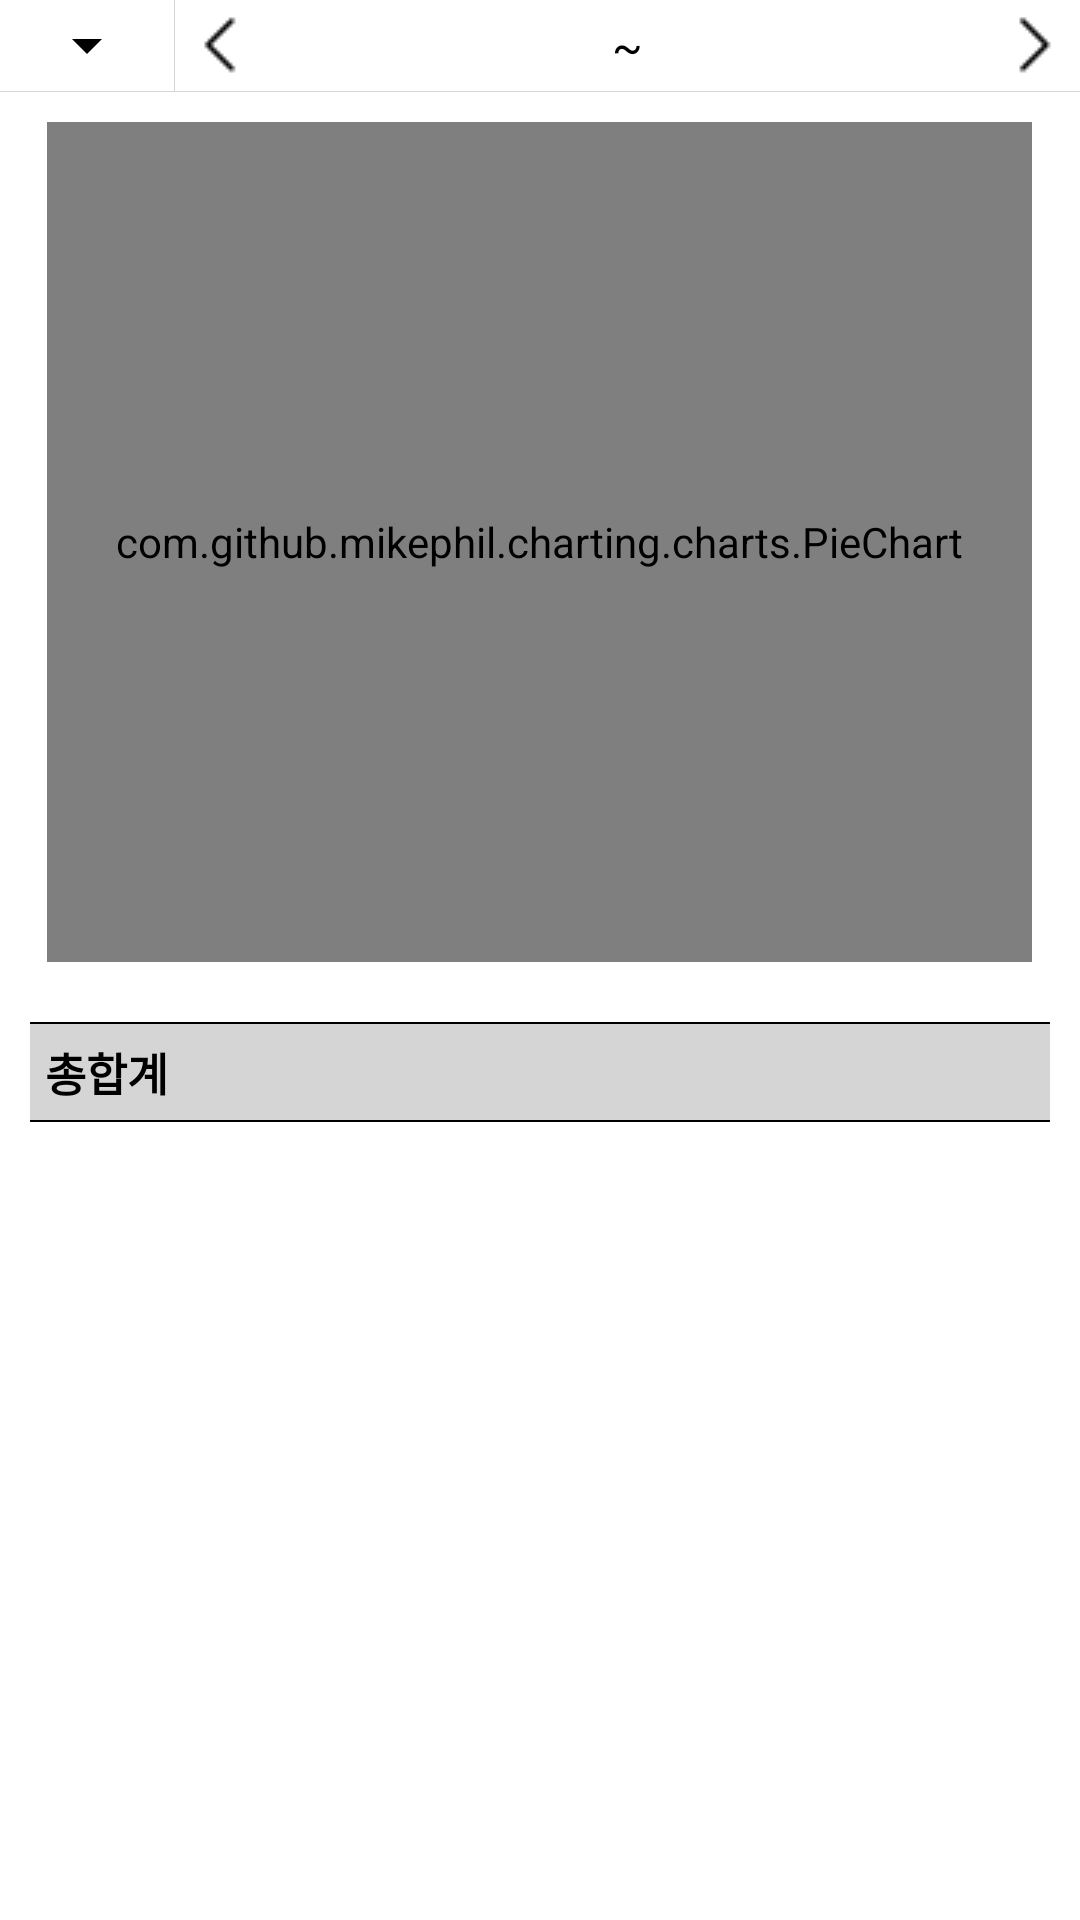

The Android layout XML behind this screen, and the referenced resources:
<!-- AndroidManifest.xml: application theme AppTheme -->
<!-- res/layout/fragment_chart.xml -->
<?xml version="1.0" encoding="utf-8"?>
<android.support.v4.widget.NestedScrollView xmlns:android="http://schemas.android.com/apk/res/android"
    android:id="@+id/scrollView"
    android:layout_width="match_parent"
    android:layout_height="match_parent"
    android:orientation="vertical"
    android:fillViewport="true"
    android:background="#ffffff">
<LinearLayout xmlns:android="http://schemas.android.com/apk/res/android"
    xmlns:tools="http://schemas.android.com/tools"
    android:layout_width="match_parent"
    android:layout_height="match_parent"
    android:orientation="vertical"
    tools:context=".View.ChartFragment">
    <LinearLayout
        android:layout_width="match_parent"
        android:layout_height="wrap_content"
        android:orientation="horizontal"
        android:background="#ffffff"
        android:gravity="center">
        <Spinner
            android:id="@+id/spinner"
            android:layout_width="wrap_content"
            android:layout_height="wrap_content"
            android:layout_gravity="center"
            android:layout_marginLeft="5dp"
            android:layout_marginRight="5dp"
            android:backgroundTint="#000000">
        </Spinner>
        <View
            android:layout_width="0.2dp"
            android:layout_height="match_parent"
            android:background="#D5D5D5"/>
        <LinearLayout
            android:layout_width="0dp"
            android:layout_height="wrap_content"
            android:layout_weight="1"
            android:orientation="horizontal">
            <ImageButton
                android:id="@+id/left_arrow"
                android:layout_width="wrap_content"
                android:layout_height="wrap_content"
                android:layout_margin="5dp"
                android:src="@drawable/left_arrow"
                android:background="#00ffffff"/>
            <LinearLayout
                android:layout_width="0dp"
                android:layout_height="wrap_content"
                android:layout_weight="1"
                android:layout_gravity="center"
                android:gravity="center"
                android:orientation="horizontal">
                <TextView
                    android:id="@+id/startDate"
                    android:layout_width="wrap_content"
                    android:layout_height="wrap_content"
                    android:layout_margin="5dp"
                    android:textSize="15dp"
                    android:textColor="#000000" />
            </LinearLayout>
            <TextView
                android:layout_width="wrap_content"
                android:layout_height="wrap_content"
                android:text=" ~ "
                android:textSize="15dp"
                android:layout_gravity="center"
                android:gravity="center"
                android:textColor="#000000"/>
            <LinearLayout
                android:layout_width="0dp"
                android:layout_height="wrap_content"
                android:layout_weight="1"
                android:layout_gravity="center"
                android:gravity="center"
                android:orientation="horizontal">
                <TextView
                    android:id="@+id/endDate"
                    android:layout_width="wrap_content"
                    android:layout_height="wrap_content"
                    android:layout_margin="5dp"
                    android:textSize="15dp"
                    android:textColor="#000000"/>
            </LinearLayout>
            <ImageButton
                android:id="@+id/right_arrow"
                android:layout_width="wrap_content"
                android:layout_height="wrap_content"
                android:layout_margin="5dp"
                android:src="@drawable/right_arrow"
                android:background="#00ffffff"/>
        </LinearLayout>

    </LinearLayout>
    <View
        android:layout_width="match_parent"
        android:layout_height="0.2dp"
        android:background="#D5D5D5"/>


    <LinearLayout
        android:layout_width="match_parent"
        android:layout_height="300dp"
        android:padding="10dp"
        android:orientation="horizontal"
        android:background="#ffffff">
        <View
            android:layout_width="0dp"
            android:layout_weight="0.1"
            android:layout_height="match_parent"
            android:background="#00000000"/>
        <TextView
            android:id="@+id/empty_msg"
            android:layout_width="wrap_content"
            android:layout_weight="0.8"
            android:layout_height="match_parent"
            android:layout_gravity="center"
            android:text="그래프로 나타낼 데이터가 없습니다."
            android:textSize="15dp"
            android:gravity="center"
            android:visibility="gone"
            android:padding="0dp" />
        <com.github.mikephil.charting.charts.PieChart
            android:id="@+id/piechart"
            android:layout_width="wrap_content"
            android:layout_weight="0.8"
            android:layout_height="match_parent"
            android:layout_gravity="center"
            android:padding="0dp" />
        <View
            android:layout_width="0dp"
            android:layout_weight="0.1"
            android:layout_height="match_parent"
            android:background="#00000000"/>
    </LinearLayout>
    <LinearLayout
        android:layout_width="match_parent"
        android:layout_height="wrap_content"
        android:padding="10dp"
        android:orientation="vertical"
        android:background="#ffffff">
        <View
            android:layout_width="match_parent"
            android:layout_height="0.5dp"
            android:background="#000000"/>
        <LinearLayout
            android:layout_width="match_parent"
            android:layout_height="wrap_content"
            android:orientation="horizontal"
            android:background="#D5D5D5">
            <TextView
                android:layout_width="0dp"
                android:layout_weight="1"
                android:layout_height="wrap_content"
                android:paddingTop="5dp"
                android:paddingBottom="5dp"
                android:paddingLeft="5dp"
                android:gravity="left"
                android:text="총합계"
                android:textColor="#000000"
                android:textSize="15dp"
                android:textStyle="bold" />
            <TextView
                android:id="@+id/total"
                android:layout_width="0dp"
                android:layout_weight="1"
                android:layout_height="wrap_content"
                android:gravity="right"
                android:paddingRight="10dp"
                android:paddingTop="5dp"
                android:paddingBottom="5dp"
                android:textColor="#000000"
                android:textSize="15dp"
                android:textStyle="bold" />
            <View
                android:layout_width="15dp"
                android:layout_height="match_parent" />
        </LinearLayout>
        <View
            android:layout_width="match_parent"
            android:layout_height="0.5dp"
            android:background="#000000"/>
        <android.support.v7.widget.RecyclerView
            android:id="@+id/ctg_recyclerview"
            android:layout_width="match_parent"
            android:layout_height="wrap_content"
            tools:context=".View.ItemFragment"
            tools:listitem="@layout/ctgitem">
        </android.support.v7.widget.RecyclerView>
    </LinearLayout>

</LinearLayout>
</android.support.v4.widget.NestedScrollView>
<!-- res/layout/ctgitem.xml (included above) -->
<?xml version="1.0" encoding="utf-8"?>
<LinearLayout xmlns:android="http://schemas.android.com/apk/res/android"
    android:id="@+id/item_layout"
    android:layout_width="match_parent"
    android:layout_height="wrap_content"
    android:orientation="vertical">
<LinearLayout xmlns:android="http://schemas.android.com/apk/res/android"
    xmlns:andorid="http://schemas.android.com/apk/res-auto"
    android:layout_width="match_parent"
    android:layout_height="wrap_content"
    android:paddingTop="13dp"
    android:paddingBottom="13dp"
    android:paddingLeft="5dp"
    android:orientation="horizontal">

    <View
        android:id="@+id/color"
        android:layout_width="10dp"
        android:layout_height="20dp"
        android:layout_marginRight="5dp"/>

    <TextView
        android:id="@+id/ctgname"
        android:layout_width="0dp"
        android:layout_height="wrap_content"
        android:layout_weight="1"
        android:layout_gravity="left"
        android:paddingRight="10dp"
        android:textColor="#000000"
        android:textSize="15dp"/>
    
    <TextView
        android:id="@+id/percent"
        android:layout_width="0dp"
        android:layout_height="wrap_content"
        android:layout_weight="1"
        android:textColor="#000000"
        android:textSize="15dp"
        android:gravity="center"
        android:layout_gravity="center"/>
    

    <LinearLayout
        android:layout_width="0dp"
        android:layout_weight="1"
        android:layout_height="wrap_content"
        android:gravity="right"
        android:orientation="horizontal">
        <TextView
            android:id="@+id/sum"
            android:layout_width="wrap_content"
            android:paddingRight="5dp"
            android:layout_height="wrap_content"
            android:gravity="right"
            android:textColor="#000000"
            android:textSize="15dp"/>
        <TextView
            android:layout_width="wrap_content"
            android:layout_height="wrap_content"
            android:paddingRight="5dp"
            android:textColor="#000000"
            android:textSize="13dp"
            android:text="원"/>
        <ImageButton
            android:layout_width="wrap_content"
            android:layout_height="wrap_content"
            android:src="@drawable/right_arrow2"
            android:layout_gravity="center"
            android:background="#00000000"/>
    </LinearLayout>

</LinearLayout>
<View
android:layout_width="match_parent"
android:layout_height="0.1dp"
android:background="#5D5D5D"/>
</LinearLayout>
<!-- resources referenced by this layout -->
<resources>
  <!-- drawable left_arrow: png bitmap (drawable-v21, 203 bytes) -->
  <!-- drawable right_arrow: png bitmap (drawable, 202 bytes) -->
  <!-- drawable right_arrow2: png bitmap (drawable, 177 bytes) -->
  <style name="AppTheme" parent="Theme.AppCompat.Light.DarkActionBar">
          
          <item name="colorPrimary">@color/colorPrimary</item>
          <item name="colorPrimaryDark">@color/colorPrimaryDark</item>
          <item name="colorAccent">@color/colorAccent</item>
          <item name="colorControlNormal">#BDBDBD</item>
          <item name="windowActionBar">false</item>
          <item name="windowNoTitle">true</item>
      </style>
  <color name="colorPrimary">#e84c3d</color>
  <color name="colorPrimaryDark">#C73E30</color>
  <color name="colorAccent">#e84c3d</color>
</resources>
